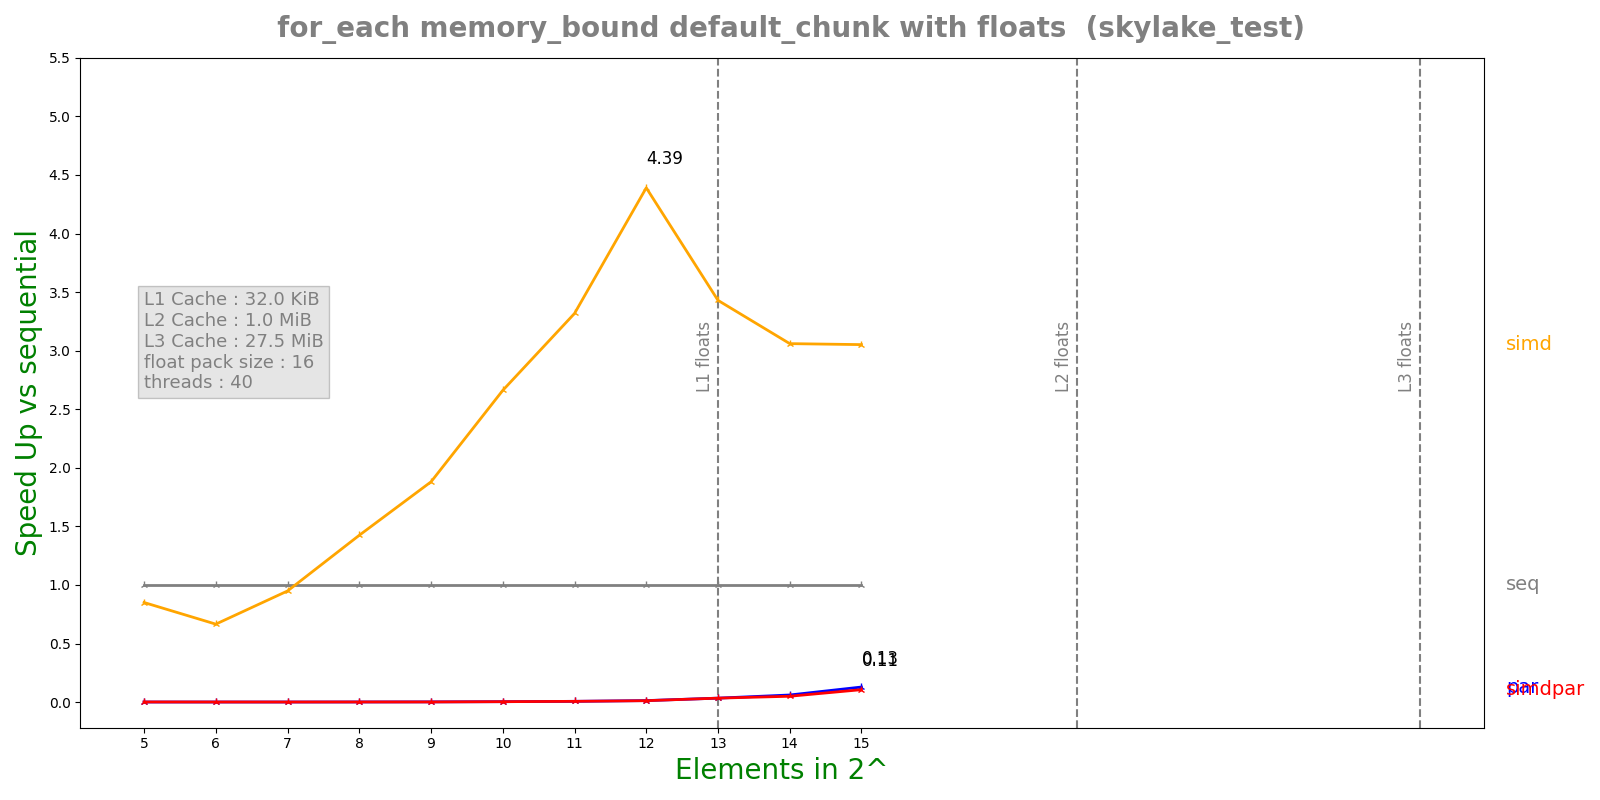

The table this chart was drawn from, first rows:
n, lane, threads, seq, simd, par, simdpar
5, 16, 40, 3.497e-08, 4.114e-08, 7.02472e-05, 3.80287e-05
6, 16, 40, 4.414e-08, 6.634e-08, 7.4193e-05, 7.08826e-05
7, 16, 40, 6.59e-08, 6.947e-08, 0.0001263, 0.0001258
8, 16, 40, 1.1242e-07, 7.894e-08, 0.0001255, 0.0001274
9, 16, 40, 2.1314e-07, 1.1335e-07, 0.0001272, 0.0002109
10, 16, 40, 4.213e-07, 1.5832e-07, 0.0001252, 0.0001261
11, 16, 40, 7.7872e-07, 2.3472e-07, 0.0001253, 0.0001249
12, 16, 40, 1.62214e-06, 3.6948e-07, 0.0001285, 0.0001374
13, 16, 40, 4.69122e-06, 1.36794e-06, 0.00014, 0.0001399
14, 16, 40, 7.90548e-06, 2.58348e-06, 0.0001309, 0.000159
15, 16, 40, 1.70363e-05, 5.58268e-06, 0.0001327, 0.0001607
